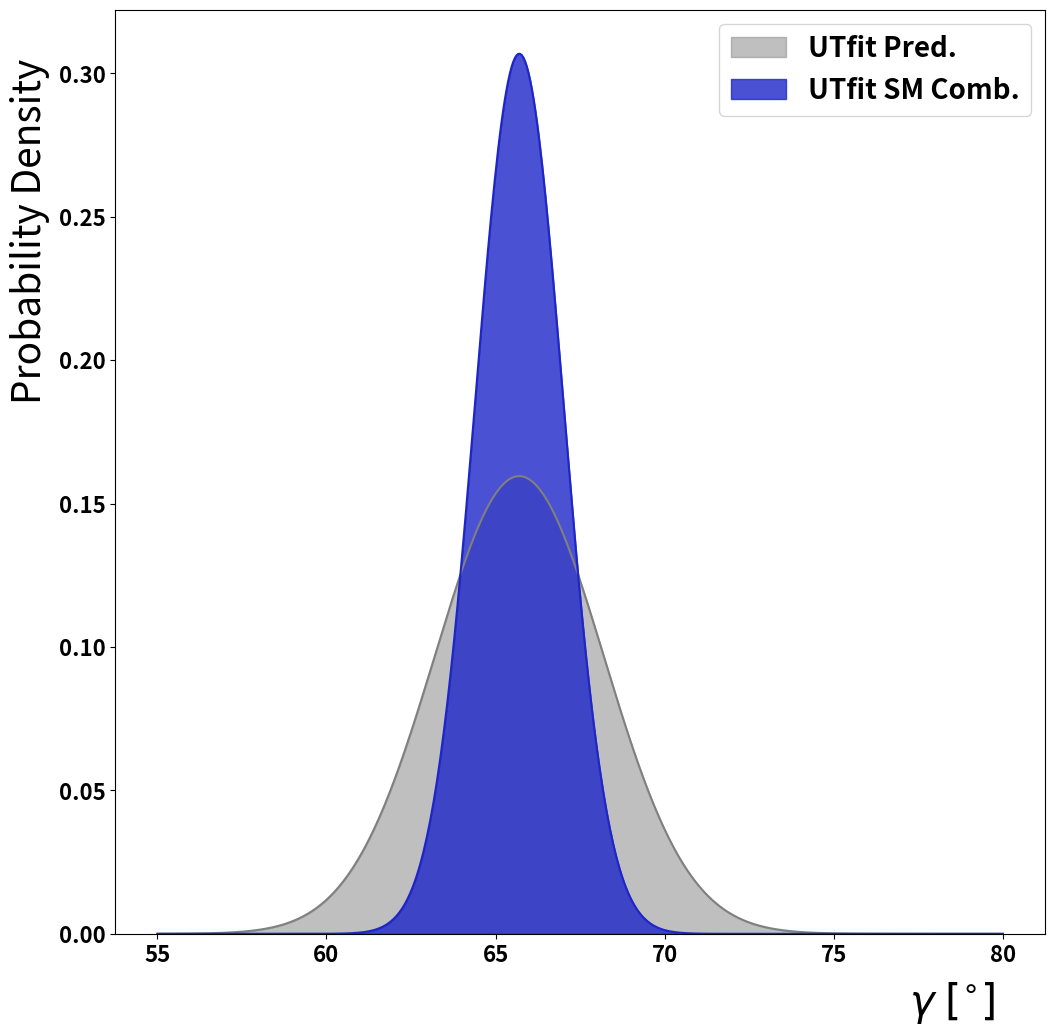

Reproduce this figure in Python. (Note: this script raises an exception after producing the figure.)
import numpy as np
import matplotlib.pyplot as plt
from scipy.stats import norm
from matplotlib.patches import Patch
from matplotlib.offsetbox import OffsetImage, AnnotationBbox, TextArea, VPacker
from matplotlib.patches import Rectangle
import matplotlib.image as mpimg

# Parameters
gamma = 65.7
sgamma = 2.5

pred_gamma = 65.7
spred_gamma = 1.3

num_samples = 10000000

# Define blue gradient colours
#colours = ['#6baed6', '#2171b5', '#08306b']  # dark to light blue
#colours = ['#3399FF', '#66CCFF', '#99DDFF']  # bright blue gradient
#colours = ['#0066CC', '#3399FF', '#66CCFF']
#colours = ['#005FCC', '#008CFF', '#00BFFF'] 

blues = ['#1E26C8',  # darker blue
          '#3137FD',  # base vivid blue
          '#7F84FF']  # lighter blue

#bzyellow = '#F7B500'
yellows = '#FFD700'
oranges = 'orangered'

colours = ['gray', blues[0], blues[2], oranges, yellows]
alphas = [0.5, 0.8, 0.5, 0.7, 0.6] 

# X range covering both distributions
x = np.linspace(55., 80., 500)

# Compute PDF values
gamma_pdf = norm.pdf(x, gamma, sgamma)

# 
pred_pdf = norm.pdf(x, pred_gamma, spred_gamma)

# Plotting
fig, ax = plt.subplots(figsize=(12,12))

plt.plot(x, gamma_pdf, color=colours[0])
plt.fill_between(x, gamma_pdf, color=colours[0], alpha=alphas[0])
plt.plot(x, pred_pdf, color=colours[1])
plt.fill_between(x, pred_pdf, color=colours[1], alpha=alphas[1])
plt.xlabel("x")
plt.ylabel("Probability Density")
plt.ylim(bottom=0)  # Set minimum of y-axis to zero

ax.set_xlabel(r"$\gamma\;[^{\circ}]$", fontsize=30)
ax.set_ylabel(r"Probability Density", fontsize=28)
# Move x label to right end and y label to top end
ax.xaxis.set_label_coords(0.90, -0.05)  # (x, y) in axis-relative coordinates                                                                                                          
ax.yaxis.set_label_coords(-0.07, 0.76)
ax.tick_params(axis='both', which='major', labelsize=16)
for label in ax.get_xticklabels() + ax.get_yticklabels():
    label.set_fontweight('bold')

handles = [Rectangle((0,0),1,1, color=c, alpha=a) for c, a in zip(colours, alphas)]
labels = ['UTfit Pred.', 'UTfit SM Comb.']

#plt.legend(handles, labels, prop={'size':20,'weight':'bold'})

#selected_handles = [handles[0], handles[-1]]
#selected_labels = [labels[0], labels[-1]]

selected_handles = [handles[0], handles[1]]
selected_labels = [labels[0], labels[1]]
plt.legend(selected_handles, selected_labels, prop={'size':20, 'weight':'bold'})

# Load logo
logo = mpimg.imread('../common/logo.png')
imagebox = OffsetImage(logo, zoom=0.17)
# Create TextArea for the label below the logo
#text = TextArea("summer25", textprops=dict(color="#cc0000", fontsize=20, fontweight='bold'))
text = TextArea("summer25", textprops=dict(color="#1434A4", fontsize=20, fontweight='bold'))

# Combine logo and text vertically
logo_and_text = VPacker(children=[imagebox, text],
                        align="center", pad=0, sep=5)
#ab = AnnotationBbox(imagebox, (0.22, 0.98), xycoords='axes fraction',
#                    frameon=False, box_alignment=(1,1))

# Create AnnotationBbox to place it in axes fraction coordinates
ab = AnnotationBbox(logo_and_text, (0.22, 0.98),
                    xycoords='axes fraction',
                    frameon=False,
                    box_alignment=(1,1))

ax.add_artist(ab)

plt.savefig("gamma_2025.png", dpi=300, bbox_inches='tight')
plt.savefig("gamma_2025.pdf", bbox_inches='tight')

plt.show()
